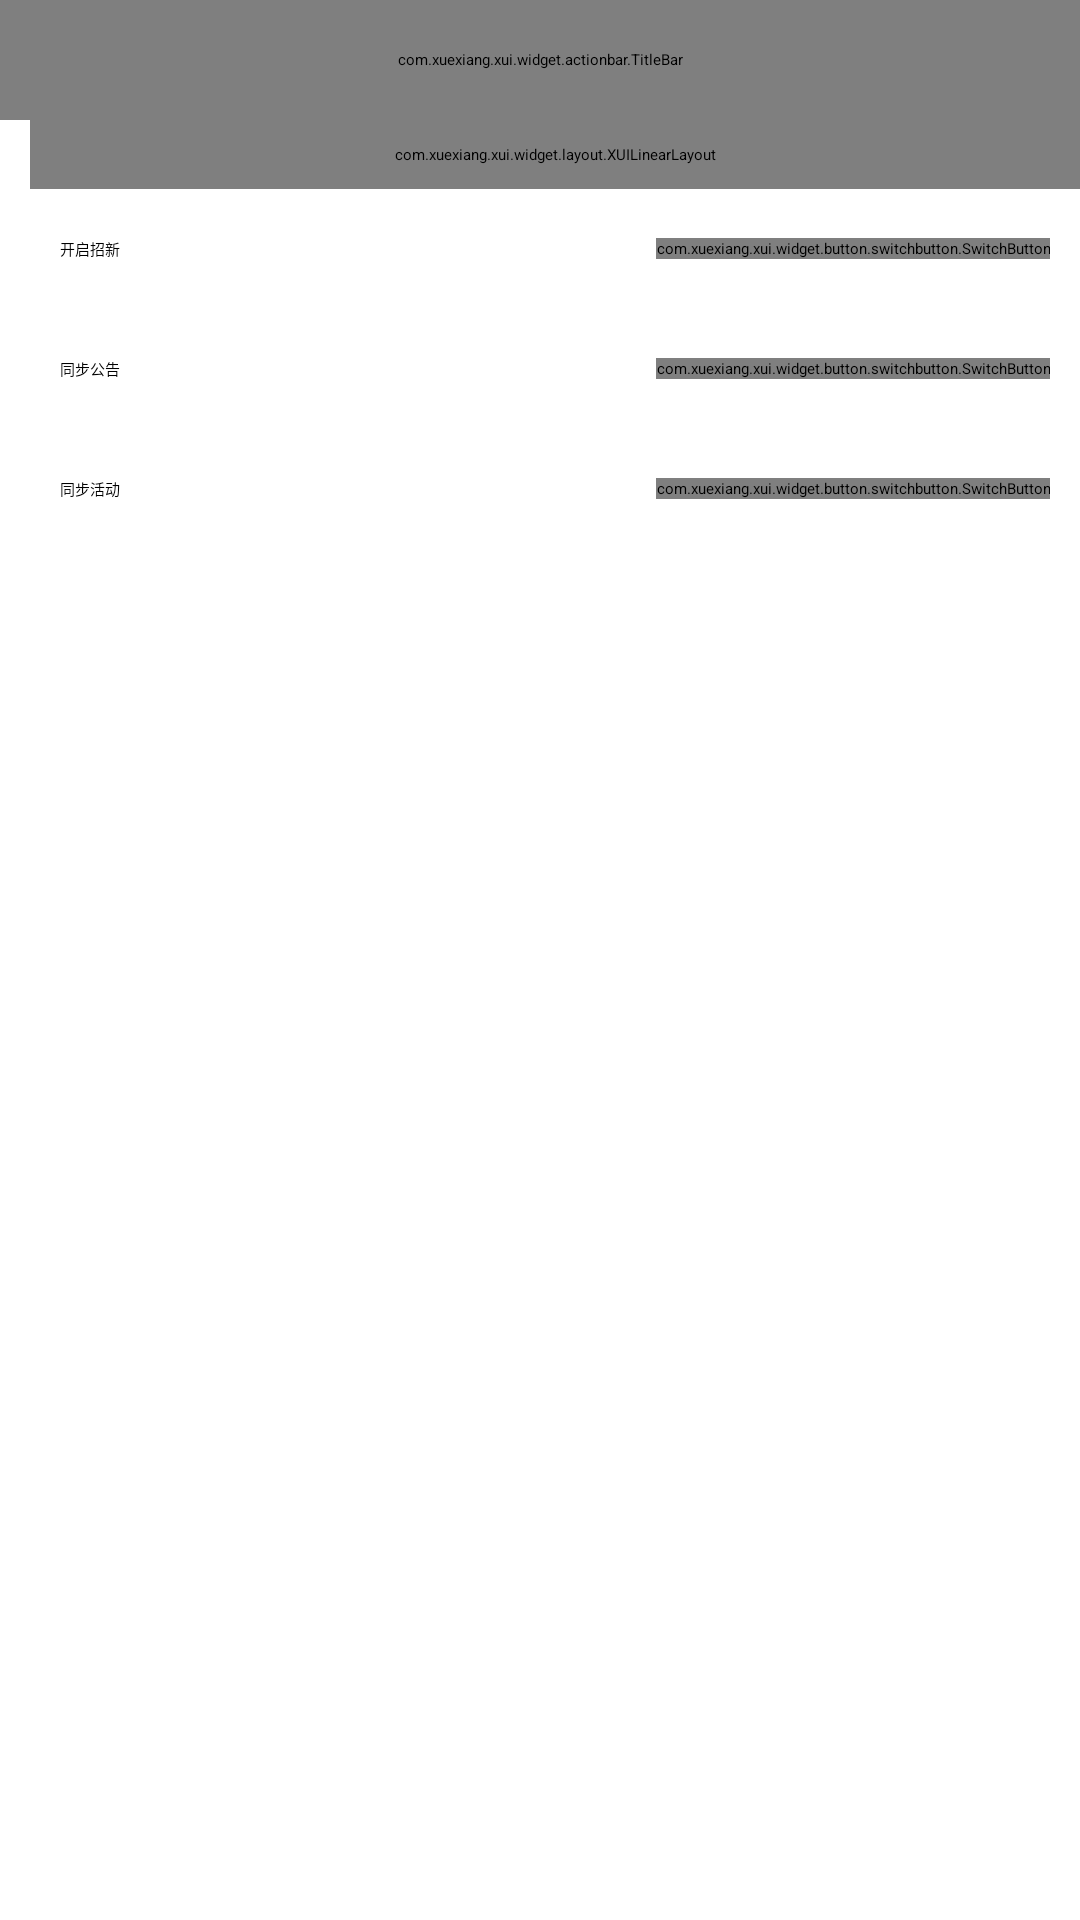

Layout XML and referenced resources for this Android screen:
<!-- AndroidManifest.xml: activity theme XUITheme.Phone -->
<!-- res/layout/activity_recruitment.xml -->
<?xml version="1.0" encoding="utf-8"?>
<LinearLayout xmlns:android="http://schemas.android.com/apk/res/android"
    xmlns:app="http://schemas.android.com/apk/res-auto"
    xmlns:tools="http://schemas.android.com/tools"
    android:layout_width="match_parent"
    android:layout_height="match_parent"
    android:orientation="vertical"
    tools:context=".activity.ActivityContentActivity">

    <com.xuexiang.xui.widget.actionbar.TitleBar
        android:id="@+id/title_bar"
        android:layout_width="match_parent"
        android:layout_height="40dp"
        app:tb_immersive="true"
        app:tb_leftText="返回"
        app:tb_titleText="招新"
        tools:ignore="MissingConstraints" />

    <include
        android:id="@+id/club_content"
        layout="@layout/template_club"
        android:layout_marginStart="10dp"
        android:layout_width="match_parent"
        android:layout_height="wrap_content" />


    <LinearLayout
        android:layout_width="match_parent"
        android:layout_height="wrap_content"
        android:paddingStart="20dp"
        android:paddingEnd="10dp"
        android:orientation="horizontal">

        <TextView
            android:layout_width="wrap_content"
            android:layout_height="40dp"
            android:textColor="@color/black"
            android:gravity="center_vertical"
            android:text="开启招新"
             />
        <Space
            android:layout_width="0dp"
            android:layout_height="match_parent"
            android:layout_weight="1" />

        <com.xuexiang.xui.widget.button.switchbutton.SwitchButton
            android:id="@+id/sb_action"
            android:layout_width="wrap_content"
            android:layout_gravity="center_vertical"
            android:layout_height="wrap_content" />

    </LinearLayout>

    <LinearLayout
        android:layout_width="match_parent"
        android:layout_height="wrap_content"
        android:paddingStart="20dp"
        android:paddingEnd="10dp"
        android:orientation="horizontal">

        <TextView
            android:layout_width="wrap_content"
            android:layout_height="40dp"
            android:textColor="@color/black"
            android:gravity="center_vertical"
            android:text="同步公告"
            />

        <Space
            android:layout_width="0dp"
            android:layout_height="match_parent"
            android:layout_weight="1" />

        <com.xuexiang.xui.widget.button.switchbutton.SwitchButton
            android:id="@+id/sb_notice"
            android:layout_width="wrap_content"
            android:layout_gravity="center_vertical"
            android:layout_height="wrap_content" />

    </LinearLayout>
    <LinearLayout
        android:layout_width="match_parent"
        android:layout_height="wrap_content"
        android:paddingStart="20dp"
        android:paddingEnd="10dp"
        android:orientation="horizontal">

        <TextView
            android:layout_width="wrap_content"
            android:layout_height="40dp"
            android:textColor="@color/black"
            android:gravity="center_vertical"
            android:text="同步活动"
            />

        <Space
            android:layout_width="0dp"
            android:layout_height="match_parent"
            android:layout_weight="1" />

        <com.xuexiang.xui.widget.button.switchbutton.SwitchButton
            android:id="@+id/sb_activity"
            android:layout_width="wrap_content"
            android:layout_gravity="center_vertical"
            android:layout_height="wrap_content" />

    </LinearLayout>




</LinearLayout>
<!-- res/layout/template_club.xml (included above) -->
<?xml version="1.0" encoding="utf-8"?>
<com.xuexiang.xui.widget.layout.XUILinearLayout xmlns:android="http://schemas.android.com/apk/res/android"
    xmlns:app="http://schemas.android.com/apk/res-auto"
    android:layout_width="match_parent"
    android:layout_height="wrap_content"
    android:descendantFocusability="blocksDescendants"
    android:orientation="vertical"
    android:padding="8dp"
    >

    
    <com.xuexiang.xui.widget.layout.XUILinearLayout
        android:id="@+id/club_layout"
        android:layout_width="match_parent"
        android:layout_height="60dp"
        android:orientation="horizontal">
        
        <com.xuexiang.xui.widget.imageview.RadiusImageView
            android:id="@+id/club_img"
            android:layout_width="60dp"
            android:layout_height="60dp"
            app:riv_corner_radius="8dp"
            android:src="@mipmap/img_beautiful_scenery" />
        
        <LinearLayout
            android:layout_width="0dp"
            android:layout_weight="1"
            android:layout_height="match_parent"
            android:layout_gravity="center_vertical"
            android:layout_marginStart="10dp"
            android:gravity="center_vertical"
            android:orientation="vertical">

            <TextView
                android:id="@+id/clubName"
                android:layout_width="match_parent"
                android:layout_height="wrap_content"
                android:layout_gravity="center_vertical"
                android:layout_marginBottom="4dp"
                android:text="社团名称"
                android:textColor="@color/black"
                android:textSize="14sp" />

            <Space
                android:layout_width="match_parent"
                android:layout_height="5dp" />

            <TextView
                android:id="@+id/clubDetails"
                android:layout_width="match_parent"
                android:layout_height="15dp"
                android:ellipsize="end"
                android:maxEms="1"
                android:text="申请加入社团申请加入社团申请加入社团申请加入社团申请加入社团申请加入社团"
                android:textSize="12sp" />
        </LinearLayout>

    </com.xuexiang.xui.widget.layout.XUILinearLayout>


</com.xuexiang.xui.widget.layout.XUILinearLayout>
<!-- resources referenced by this layout -->
<resources>
  <color name="black">#000000</color>
</resources>
